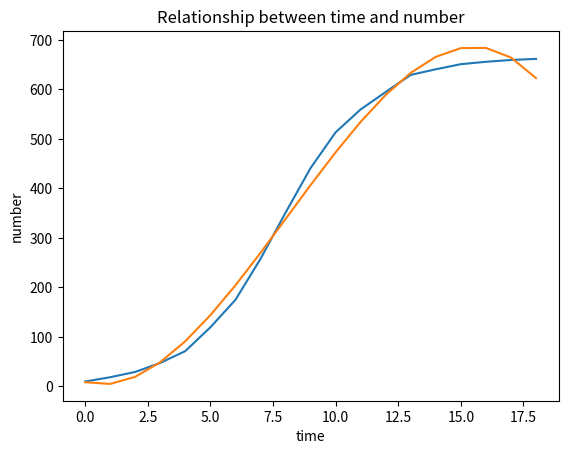

Python code for this plot:
# -*- coding: utf-8 -*-

import matplotlib.pyplot as plt 
import numpy as np
time = [i for i in range(0,19)]
number = [9.6,18.3,29,47.2,71.1,119.1,174.6,257.3,
          350.7,441.0,513.3,559.7,594.8,629.4,640.8,
          651.1,655.9,659.6,661.8]
plt.title('Relationship between time and number')#创建标题
plt.xlabel('time')#X轴标签
plt.ylabel('number')#Y轴标签
plt.plot(time,number)#画图
#plt.show()#显示
F=np.polyfit(time,number,3)
print(F)
y=np.polyval(F,time)
plt.plot(time,y)
plt.show()#显示